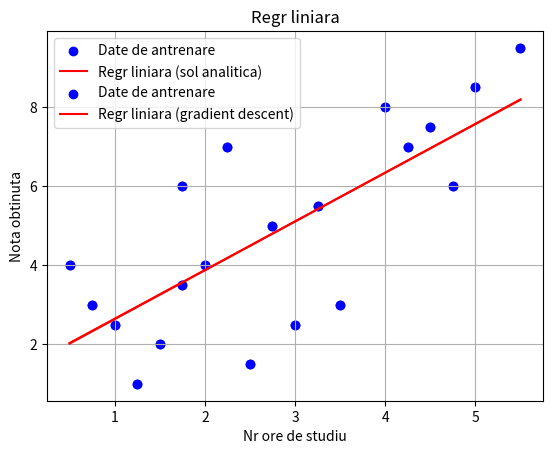

This figure's Python source:
import numpy as np
import matplotlib.pyplot as plt

X = np.array([0.5, 0.75, 1, 1.25, 1.5, 1.75, 1.75, 2, 2.25, 2.5, 2.75, 3, 3.25, 3.5, 4, 4.25, 4.5, 4.75, 5, 5.5])
y = np.array([4, 3, 2.5, 1, 2, 3.5, 6, 4, 7, 1.5, 5, 2.5, 5.5, 3, 8, 7, 7.5, 6, 8.5, 9.5])

N = len(X)

def plot_line(X, y, b0, b1, label, filename):
    plt.scatter(X, y, color='blue', label='Date de antrenare')
    y_pred = b0 + b1 * X
    plt.plot(X, y_pred, color='red', label=label)
    plt.xlabel('Nr ore de studiu')
    plt.ylabel('Nota obtinuta')
    plt.title('Regr liniara')
    plt.legend()
    plt.grid(True)
    plt.savefig(filename)  # Save the plot as an image
    plt.show()

def calculate_coefficients_analytical(X, y):
    X_mean = np.mean(X)
    y_mean = np.mean(y)
    b1 = np.sum((X - X_mean) * (y - y_mean)) / np.sum((X - X_mean) ** 2)
    b0 = y_mean - b1 * X_mean

    # calc val prezise
    y_pred = b0 + b1 * X
    # calc err medie patr (MSE)
    MSE = np.sum((y - y_pred) ** 2) / N
    print("Err medie patr (MSE) analitic:", MSE)

    return b0, b1


# regresie liniara folosind metoda gradientului descendent
def gradient_descent(X, y, alpha, iterations):
    b0 = 0
    b1 = 0
    N = len(X)
    for i in range(iterations):
        y_pred = b0 + b1 * X
        # deriv partiale
        d_b0 = (-2/N) * np.sum(y - y_pred)
        d_b1 = (-2/N) * np.sum(X * (y - y_pred))
        # actualiz coef
        b0 = b0 - alpha * d_b0
        b1 = b1 - alpha * d_b1

    # calc val prezise
    y_pred_gd = b0 + b1 * X
    # calc MSE
    MSE_gd = np.sum((y - y_pred_gd) ** 2) / N
    print("Err medie patr (MSE) folosind gradient descent:", MSE_gd)

    return b0, b1

b0_analytical, b1_analytical = calculate_coefficients_analytical(X, y)
print("coef calc analitic: y = {:.3f} + {:.3f} * x".format(b0_analytical, b1_analytical))
filename = "regr_analitic.png"
plot_line(X, y, b0_analytical, b1_analytical, label='Regr liniara (sol analitica)', filename=filename)

print("----------------------------------------------------------")

alpha = 0.01  # lr
iterations = 1000  # nr de iter
b0_gd, b1_gd = gradient_descent(X, y, alpha, iterations)
print("coef calc prin gradient descent: y = {:.3f} + {:.3f} * x".format(b0_gd, b1_gd))
filename = "regr_grad_descend.png"
plot_line(X, y, b0_gd, b1_gd, label='Regr liniara (gradient descent)', filename=filename)